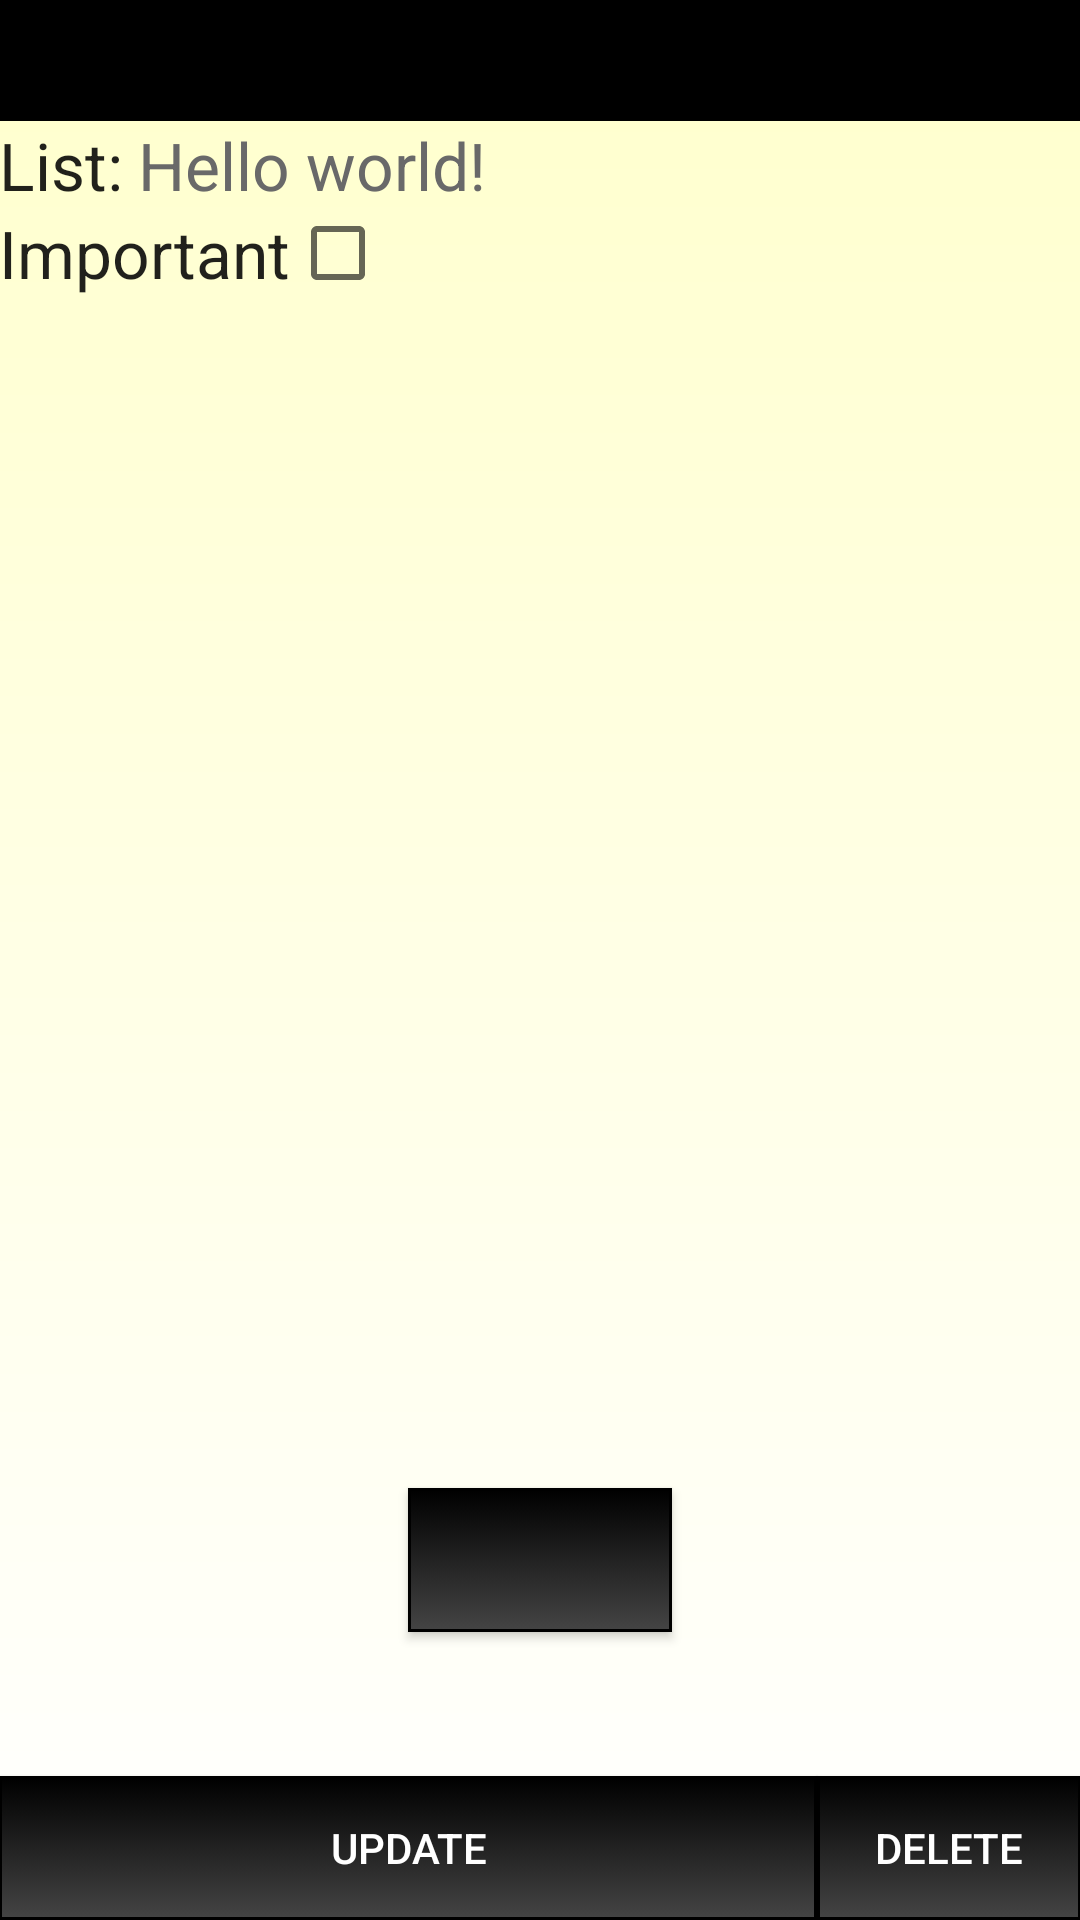

Reconstruct the res/layout file that produces this screen, plus the resources it refers to.
<!-- AndroidManifest.xml: application theme NoActionBar -->
<!-- res/layout/activity_task.xml -->
<RelativeLayout xmlns:android="http://schemas.android.com/apk/res/android"
    xmlns:tools="http://schemas.android.com/tools"
    android:id="@+id/container"
    android:layout_width="match_parent"
    android:layout_height="match_parent"
    android:background="@drawable/what_todo_bg"
    android:paddingLeft="@dimen/activity_horizontal_margin"
    android:paddingRight="@dimen/activity_horizontal_margin"
    android:paddingTop="@dimen/activity_vertical_margin"
    android:paddingBottom="@dimen/activity_vertical_margin"
    tools:context=".MainActivity"
    tools:ignore="MergeRootFrame" >

    <View android:id="@+id/fakeView"
        android:layout_width="0dp"
        android:layout_height="0dp"
        android:layout_centerInParent="true"/>

    <Button
        android:layout_width="wrap_content"
        android:layout_height="wrap_content"
        android:background="@drawable/what_todo_button_custom"
        android:textColor="#FFF"
        android:text="@string/update_task_btn"
        android:id="@+id/update_task_btn"
        android:layout_alignParentBottom="true"
        android:layout_alignParentLeft="true"
        android:layout_toLeftOf="@+id/delete_task_btn" />

    <EditText
        android:layout_width="wrap_content"
        android:layout_height="wrap_content"
        android:background="#000"
        android:textColor="#FFF"
        android:padding="8dp"
        android:hint="@string/add_todo_edit_text"
        android:id="@+id/task_edittext"
        android:layout_alignParentLeft="true"
        android:layout_alignParentRight="true" />

    <TextView
        android:layout_width="wrap_content"
        android:layout_height="wrap_content"
        android:textAppearance="?android:attr/textAppearanceLarge"
        android:text="@string/level_of_importance_textview"
        android:id="@+id/importance_textview"
        android:layout_below="@+id/list_belonging_to_textview"
        android:layout_alignParentLeft="true" />

    <TextView
        android:layout_width="wrap_content"
        android:layout_height="wrap_content"
        android:textAppearance="?android:attr/textAppearanceLarge"
        android:text="@string/list_belonging_to"
        android:id="@+id/list_belonging_to_textview"
        android:layout_below="@+id/task_edittext"
        android:layout_alignParentLeft="true" />

    <Button
        android:layout_width="wrap_content"
        android:layout_height="wrap_content"
        android:background="@drawable/what_todo_button_custom"
        android:textColor="#FFF"
        android:text="@string/delete_task_btn"
        android:id="@+id/delete_task_btn"
        android:layout_alignParentBottom="true"
        android:layout_alignParentRight="true" />

    <Button
        android:layout_width="wrap_content"
        android:layout_height="wrap_content"
        android:background="@drawable/what_todo_button_custom"
        android:textColor="#FFF"
        android:id="@+id/finish_task_btn"
        android:padding="5sp"
        android:layout_marginBottom="48dp"
        android:layout_above="@+id/update_task_btn"
        android:layout_centerHorizontal="true" />

    <TextView
        android:layout_width="wrap_content"
        android:layout_height="wrap_content"
        android:id="@+id/list_belonging_to"
        android:textAppearance="?android:attr/textAppearanceLarge"
        android:textColor="#696969"
        android:text="@string/hello_world"
        android:paddingLeft="5sp"
        android:paddingRight="5sp"
        android:layout_alignTop="@+id/list_belonging_to_textview"
        android:layout_toRightOf="@+id/list_belonging_to_textview" />

    <CheckBox
        android:layout_width="wrap_content"
        android:layout_height="wrap_content"
        android:id="@+id/important_checkbox"
        android:layout_alignBottom="@+id/importance_textview"
        android:layout_toRightOf="@+id/importance_textview"
        android:layout_alignTop="@+id/importance_textview" />

</RelativeLayout>
<!-- resources referenced by this layout -->
<resources>
  <!-- drawable what_todo_bg (drawable-hdpi) -->
  <?xml version="1.0" encoding="utf-8"?>
  <shape xmlns:android="http://schemas.android.com/apk/res/android"
      android:shape="rectangle">
      <gradient android:startColor="#FFFFCC"
          android:endColor="#fff"
          android:angle="270" />
  </shape>
  <!-- drawable what_todo_button_custom (drawable-hdpi) -->
  <?xml version="1.0" encoding="utf-8"?>
  <selector xmlns:android="http://schemas.android.com/apk/res/android">
      <item android:drawable="@drawable/what_todo_button_focused"
          android:state_pressed="true" />
      <item android:drawable="@drawable/what_todo_button_focused"
          android:state_focused="true" />
      <item android:drawable="@drawable/what_todo_button" />
  </selector>
  <string name="add_todo_edit_text">Got something ToDo?</string>
  <string name="delete_task_btn">Delete</string>
  <string name="hello_world">Hello world!</string>
  <string name="level_of_importance_textview">Important</string>
  <string name="list_belonging_to">List:</string>
  <string name="update_task_btn">Update</string>
  <style name="NoActionBar" parent="Theme.AppCompat.Light.DarkActionBar">
          <item name="android:windowActionBar">false</item>
          <item name="android:windowNoTitle">true</item>
      </style>
  <!-- drawable what_todo_button_focused (drawable-hdpi) -->
  <?xml version="1.0" encoding="utf-8"?>
  <shape xmlns:android="http://schemas.android.com/apk/res/android"
      android:shape="rectangle">
      <gradient android:startColor="#444"
          android:endColor="#000"
          android:angle="270" />
      <corners android:radius="0dp" />
      <stroke android:width="3px" android:color="#000" />
  </shape>
  <!-- drawable what_todo_button (drawable-hdpi) -->
  <?xml version="1.0" encoding="utf-8"?>
  <shape xmlns:android="http://schemas.android.com/apk/res/android"
      android:shape="rectangle">
      <gradient android:startColor="#000"
          android:endColor="#444"
          android:angle="270" />
      <corners android:radius="0dp" />
      <stroke android:width="3px" android:color="#000" />
  </shape>
</resources>
